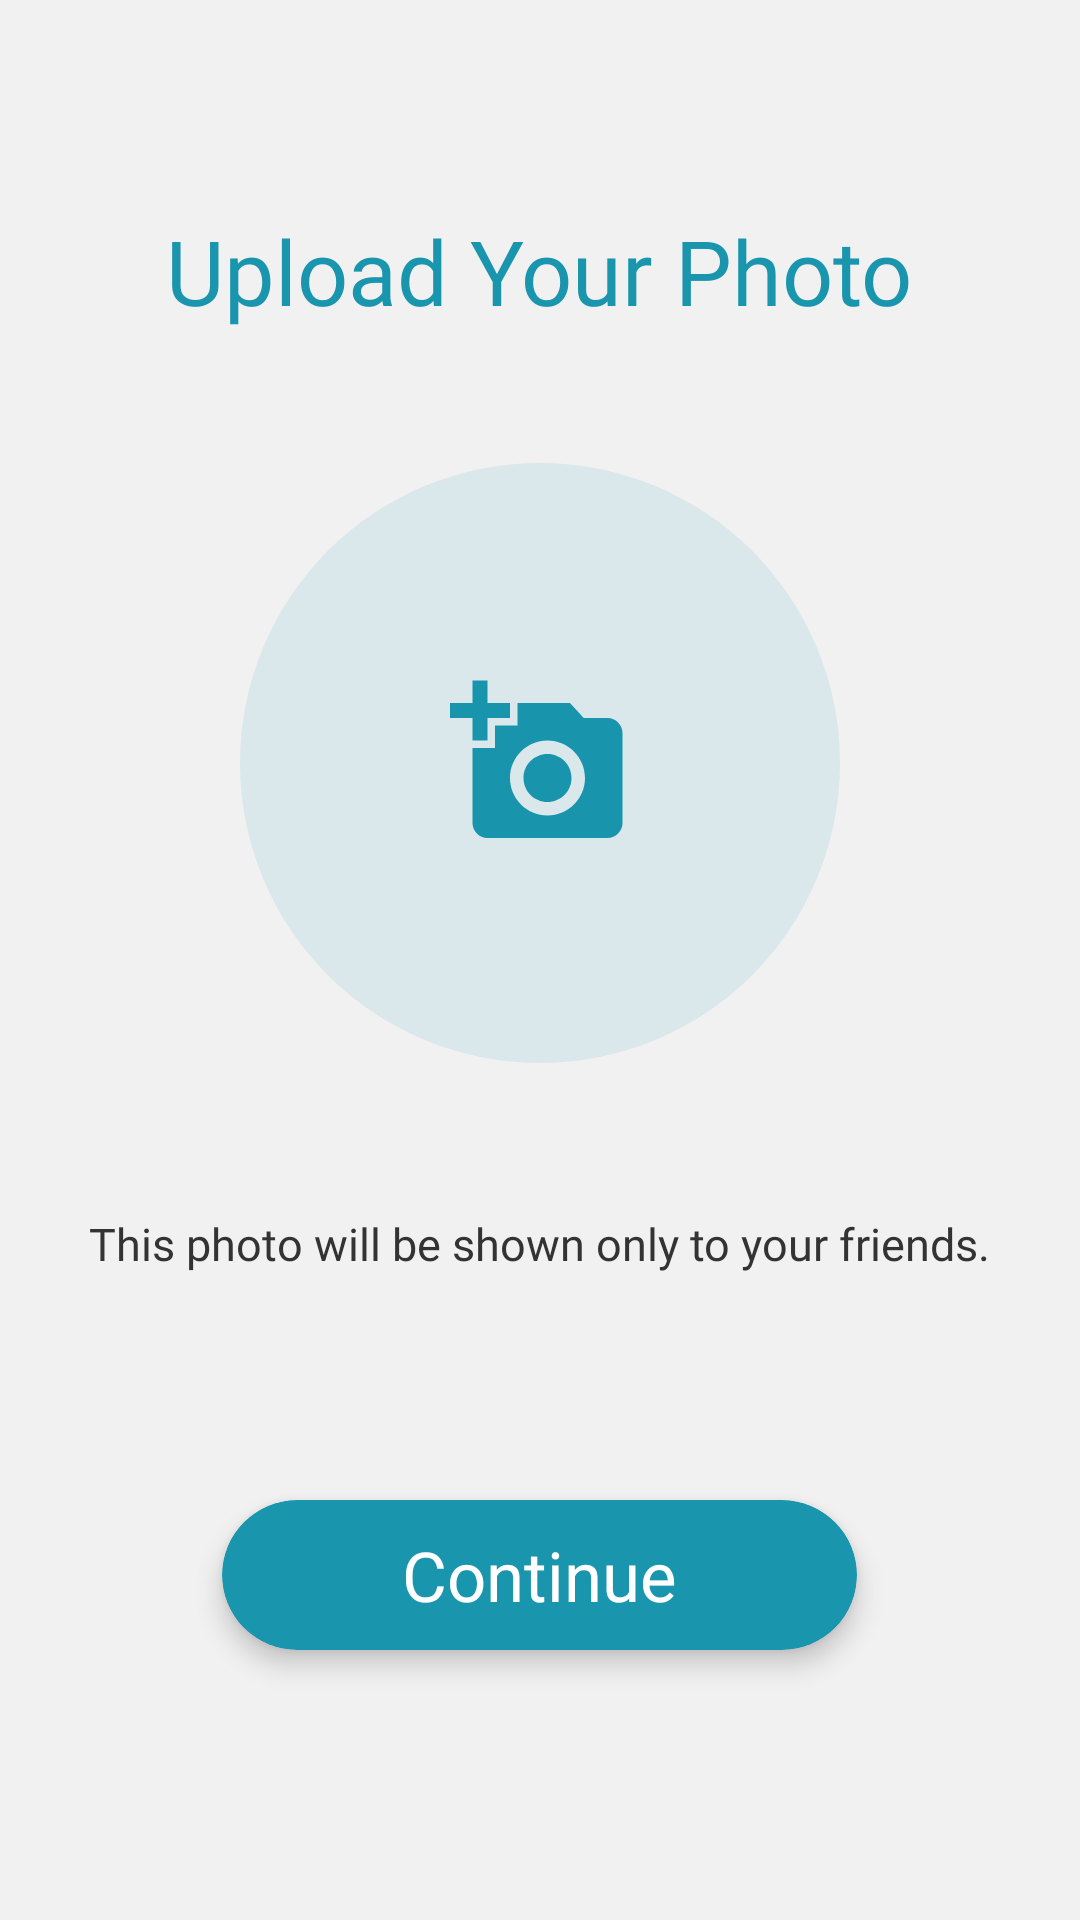

Reconstruct the res/layout file that produces this screen, plus the resources it refers to.
<!-- AndroidManifest.xml: application theme Theme.FriendHub -->
<!-- res/layout/fragment_image.xml -->
<?xml version="1.0" encoding="utf-8"?>
<LinearLayout xmlns:android="http://schemas.android.com/apk/res/android"
    xmlns:app="http://schemas.android.com/apk/res-auto"
    android:layout_width="match_parent"
    android:layout_height="match_parent"
    android:background="@color/color7"
    android:orientation="vertical">

    <TextView
        android:id="@+id/titleTextView"
        android:layout_width="wrap_content"
        android:layout_height="wrap_content"
        android:layout_gravity="center_horizontal"
        android:layout_marginTop="70dp"
        android:layout_marginBottom="24dp"
        android:fontFamily="@font/roboto_medium"
        android:text="@string/upload_your_photo"
        android:textColor="@color/color5"
        android:textSize="30sp" />

    <FrameLayout
        android:layout_width="wrap_content"
        android:layout_height="wrap_content"
        android:layout_gravity="center"
        android:layout_margin="20dp">

        <ImageView
            android:layout_width="60dp"
            android:layout_height="60dp"
            android:layout_gravity="center"
            android:contentDescription="@string/todo"
            android:src="@drawable/baseline_add_a_photo_24" />


        <com.google.android.material.imageview.ShapeableImageView
            android:id="@+id/imageView"
            android:layout_width="200dp"
            android:layout_height="200dp"
            android:background="#1A1995AD"
            android:scaleType="centerCrop"
            app:shapeAppearanceOverlay="@style/CircularImageView" />

    </FrameLayout>


    <TextView
        android:layout_width="wrap_content"
        android:layout_height="wrap_content"
        android:layout_gravity="center_horizontal"
        android:layout_marginTop="30dp"
        android:layout_marginBottom="24dp"
        android:fontFamily="@font/roboto_light"
        android:text="@string/this_photo_will_be_shown_only_to_your_friends"
        android:textColor="@color/color4"
        android:textSize="15sp" />

    <View
        android:layout_width="0dp"
        android:layout_height="0dp"
        android:layout_weight="1" />

    <ProgressBar
        android:id="@+id/progressBar"
        style="?android:attr/progressBarStyle"
        android:layout_width="48dp"
        android:layout_height="48dp"
        android:layout_gravity="center_horizontal"
        android:visibility="invisible" />


    <View
        android:layout_width="0dp"
        android:layout_height="0dp"
        android:layout_weight="1" />


    <androidx.cardview.widget.CardView
        android:layout_width="wrap_content"
        android:layout_height="50dp"
        android:layout_gravity="center_horizontal"
        android:layout_marginHorizontal="30dp"
        android:layout_marginBottom="90dp"
        android:elevation="10dp"
        android:visibility="visible"
        app:cardBackgroundColor="@color/color5"
        app:cardCornerRadius="45dp"
        app:cardElevation="5dp">

        <androidx.constraintlayout.widget.ConstraintLayout
            android:id="@+id/nextConstraintLayout"
            android:layout_width="match_parent"
            android:layout_height="match_parent">

            <ProgressBar
                android:layout_width="wrap_content"
                android:layout_height="wrap_content"
                android:visibility="gone"
                app:layout_constraintBottom_toBottomOf="parent"
                app:layout_constraintEnd_toEndOf="parent"
                app:layout_constraintStart_toStartOf="parent"
                app:layout_constraintTop_toTopOf="parent" />

            <TextView
                android:id="@+id/nextTextView"
                android:layout_width="match_parent"
                android:layout_height="match_parent"
                android:background="@drawable/ripple_effect"
                android:clickable="true"
                android:focusable="true"
                android:fontFamily="@font/roboto_medium"
                android:gravity="center"
                android:paddingHorizontal="60dp"
                android:text="@string/continue2"
                android:textColor="@color/white"
                android:textSize="23sp"
                app:layout_constraintBottom_toBottomOf="parent"
                app:layout_constraintEnd_toEndOf="parent"
                app:layout_constraintStart_toStartOf="parent"
                app:layout_constraintTop_toTopOf="parent" />

        </androidx.constraintlayout.widget.ConstraintLayout>

    </androidx.cardview.widget.CardView>


</LinearLayout>
<!-- resources referenced by this layout -->
<resources>
  <color name="color4">#333333</color>
  <color name="color5">#1995AD</color>
  <color name="color7">#F1F1F2</color>
  <color name="white">#FFFFFFFF</color>
  <!-- drawable baseline_add_a_photo_24 (drawable) -->
  <vector xmlns:android="http://schemas.android.com/apk/res/android" android:height="24dp" android:tint="@color/color5" android:viewportHeight="24" android:viewportWidth="24" android:width="24dp">
        
      <path android:fillColor="@android:color/white" android:pathData="M3,4V1h2v3h3v2H5v3H3V6H0V4H3zM6,10V7h3V4h7l1.83,2H21c1.1,0 2,0.9 2,2v12c0,1.1 -0.9,2 -2,2H5c-1.1,0 -2,-0.9 -2,-2V10H6zM13,19c2.76,0 5,-2.24 5,-5s-2.24,-5 -5,-5s-5,2.24 -5,5S10.24,19 13,19zM9.8,14c0,1.77 1.43,3.2 3.2,3.2s3.2,-1.43 3.2,-3.2s-1.43,-3.2 -3.2,-3.2S9.8,12.23 9.8,14z"/>
      
  </vector>
  <!-- drawable ripple_effect (drawable) -->
  <ripple xmlns:android="http://schemas.android.com/apk/res/android"
      android:color="?attr/colorControlHighlight">
      <item android:id="@android:id/mask"
          android:drawable="@color/white" />
  </ripple>
  <string name="continue2">Continue</string>
  <string name="this_photo_will_be_shown_only_to_your_friends">This photo will be shown only to your friends.</string>
  <string name="todo">todo</string>
  <string name="upload_your_photo">Upload Your Photo</string>
  <style name="CircularImageView">
          <item name="cornerFamily">rounded</item>
          <item name="cornerSize">50%</item>
      </style>
  <style name="Theme.FriendHub" parent="Theme.Material3.DayNight.NoActionBar">
          <item name="android:windowBackground">@drawable/splash_background</item>
          <item name="colorPrimary">@color/color3</item>
          <item name="colorSecondary">@color/color3</item>
          <item name="android:statusBarColor">@color/color7</item>
          <item name="android:windowLightStatusBar">true</item>
      </style>
  <!-- drawable splash_background (drawable) -->
  <layer-list xmlns:android="http://schemas.android.com/apk/res/android">
      <item android:drawable="@color/color7" />
      <item>
          <bitmap
              android:src="@drawable/app_icon2"
              android:scaleType="centerInside"
          android:gravity="center" />
      </item>
  
  </layer-list>
  <color name="color3">#A9F6FF</color>
  <!-- drawable app_icon2: png bitmap (drawable, 3679 bytes) -->
</resources>
